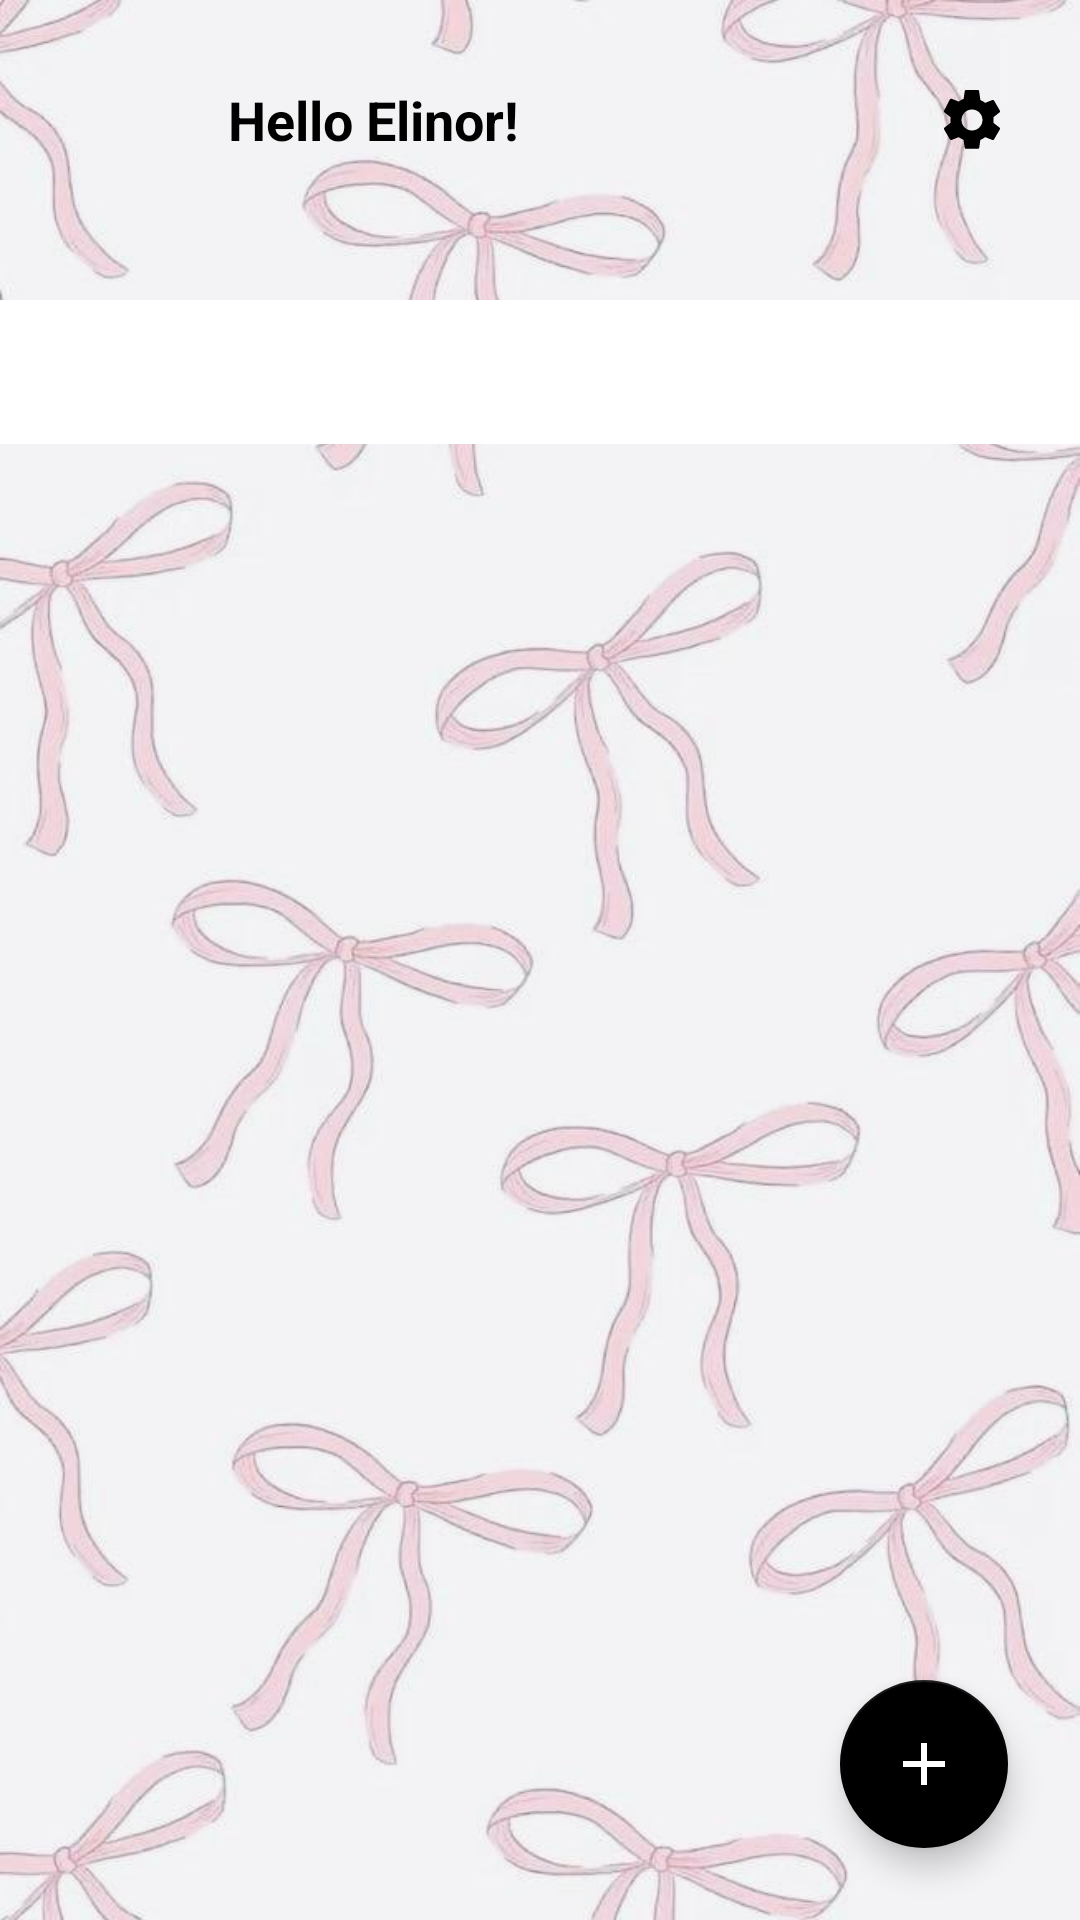

Write the Android layout XML for this screen, with the resource values it uses.
<!-- AndroidManifest.xml: application theme Theme.SambaApp -->
<!-- res/layout/activity_lesson_list.xml -->
<?xml version="1.0" encoding="utf-8"?>
<androidx.coordinatorlayout.widget.CoordinatorLayout xmlns:android="http://schemas.android.com/apk/res/android"
    xmlns:app="http://schemas.android.com/apk/res-auto"
    android:layout_width="match_parent"
    android:layout_height="match_parent"
    android:background="@drawable/pink_bow_background">

    
    <LinearLayout
        android:id="@+id/header_container"
        android:layout_width="match_parent"
        android:layout_height="wrap_content"
        android:orientation="horizontal"
        android:padding="16dp"
        android:gravity="center_vertical"
        android:background="@drawable/header_background">

        <ImageView
            android:id="@+id/iv_profile"
            android:layout_width="48dp"
            android:layout_height="48dp"
            android:src="@drawable/profile_placeholder"
            android:contentDescription="Profile" />

        <TextView
            android:id="@+id/tv_hello_user"
            android:layout_width="0dp"
            android:layout_height="wrap_content"
            android:layout_marginStart="12dp"
            android:layout_weight="1"
            android:text="Hello Elinor!"
            android:textColor="#000"
            android:textSize="18sp"
            android:textStyle="bold" />

        <ImageButton
            android:id="@+id/btn_settings"
            android:layout_width="40dp"
            android:layout_height="40dp"
            android:src="@drawable/ic_settings"
            android:contentDescription="Settings"
            android:background="@android:color/transparent"
            app:tint="#000" />
    </LinearLayout>

    
    <LinearLayout
        android:layout_width="match_parent"
        android:layout_height="match_parent"
        android:orientation="vertical"
        android:layout_marginTop="100dp"> 

        <com.google.android.material.tabs.TabLayout
            android:id="@+id/tab_layout"
            android:layout_width="match_parent"
            android:layout_height="wrap_content"
            app:tabIndicatorColor="@color/black"
            app:tabSelectedTextColor="@color/black"
            app:tabTextColor="#888888"
            app:tabIndicatorHeight="4dp" />

        <androidx.viewpager2.widget.ViewPager2
            android:id="@+id/view_pager"
            android:layout_width="match_parent"
            android:layout_height="0dp"
            android:layout_weight="1" />
    </LinearLayout>

    
    <com.google.android.material.floatingactionbutton.FloatingActionButton
        android:id="@+id/fab_add"
        android:layout_width="wrap_content"
        android:layout_height="wrap_content"
        android:layout_gravity="bottom|end"
        android:layout_margin="24dp"
        android:contentDescription="Add"
        android:src="@drawable/ic_add"
        app:tint="@android:color/white"
        app:backgroundTint="@color/black" />
</androidx.coordinatorlayout.widget.CoordinatorLayout>
<!-- resources referenced by this layout -->
<resources>
  <color name="black">#FF000000</color>
  <!-- drawable header_background (drawable) -->
  <?xml version="1.0" encoding="utf-8"?>
  <selector xmlns:android="http://schemas.android.com/apk/res/android">
      <shape xmlns:android="http://schemas.android.com/apk/res/android"
          android:shape="rectangle">
          <solid android:color="#FFFFFF" />
          <corners android:radius="24dp" />
          <padding
              android:left="12dp"
              android:top="12dp"
              android:right="12dp"
              android:bottom="12dp" />
      </shape>
  
  
  </selector>
  <!-- drawable ic_add (drawable) -->
  <?xml version="1.0" encoding="utf-8"?>
      <vector xmlns:android="http://schemas.android.com/apk/res/android"
          android:width="24dp"
          android:height="24dp"
          android:viewportWidth="24"
          android:viewportHeight="24">
          <path
              android:fillColor="#FFFFFF"
              android:pathData="M19,13h-6v6h-2v-6H5v-2h6V5h2v6h6v2z"/>
      </vector>
  <!-- drawable ic_settings (drawable) -->
  <?xml version="1.0" encoding="utf-8"?>
      <vector xmlns:android="http://schemas.android.com/apk/res/android"
          android:width="24dp"
          android:height="24dp"
          android:viewportWidth="24"
          android:viewportHeight="24">
          <path
              android:fillColor="#FF000000"
              android:pathData="M19.14,12.94c0.04,-0.31 0.06,-0.63 0.06,-0.94s-0.02,-0.63 -0.06,-0.94l2.03,-1.58c0.18,-0.14 0.23,-0.41 0.12,-0.61l-1.92,-3.32c-0.11,-0.2 -0.36,-0.28 -0.57,-0.22l-2.39,0.96c-0.5,-0.38 -1.03,-0.7 -1.62,-0.94l-0.36,-2.54C14.4,2.18 14.21,2 14,2h-4c-0.21,0 -0.4,0.18 -0.43,0.39l-0.36,2.54c-0.59,0.24 -1.13,0.56 -1.62,0.94l-2.39,-0.96c-0.21,-0.06 -0.46,0.02 -0.57,0.22L2.7,8.87c-0.11,0.2 -0.06,0.47 0.12,0.61l2.03,1.58c-0.04,0.31 -0.06,0.63 -0.06,0.94s0.02,0.63 0.06,0.94l-2.03,1.58c-0.18,0.14 -0.23,0.41 -0.12,0.61l1.92,3.32c0.11,0.2 0.36,0.28 0.57,0.22l2.39,-0.96c0.5,0.38 1.03,0.7 1.62,0.94l0.36,2.54c0.03,0.21 0.22,0.39 0.43,0.39h4c0.21,0 0.4,-0.18 0.43,-0.39l0.36,-2.54c0.59,-0.24 1.13,-0.56 1.62,-0.94l2.39,0.96c0.21,0.06 0.46,-0.02 0.57,-0.22l1.92,-3.32c0.11,-0.2 0.06,-0.47 -0.12,-0.61l-2.03,-1.58zM12,15.5c-1.93,0 -3.5,-1.57 -3.5,-3.5s1.57,-3.5 3.5,-3.5 3.5,1.57 3.5,3.5 -1.57,3.5 -3.5,3.5z"/>
      </vector>
  <!-- drawable pink_bow_background: jpg bitmap (drawable, 43365 bytes) -->
  <style name="Theme.SambaApp" parent="Theme.MaterialComponents.DayNight.DarkActionBar">
          
          <item name="colorPrimary">@color/purple_500</item>
          <item name="colorPrimaryVariant">@color/purple_700</item>
          <item name="colorOnPrimary">@color/white</item>
          
          <item name="colorSecondary">@color/teal_200</item>
          <item name="colorSecondaryVariant">@color/teal_700</item>
          <item name="colorOnSecondary">@color/black</item>
          
          <item name="android:statusBarColor">?attr/colorPrimaryVariant</item>
          
      </style>
  <color name="purple_500">#FF6200EE</color>
  <color name="purple_700">#FF3700B3</color>
  <color name="white">#FFFFFFFF</color>
  <color name="teal_200">#FF03DAC5</color>
  <color name="teal_700">#FF018786</color>
</resources>
